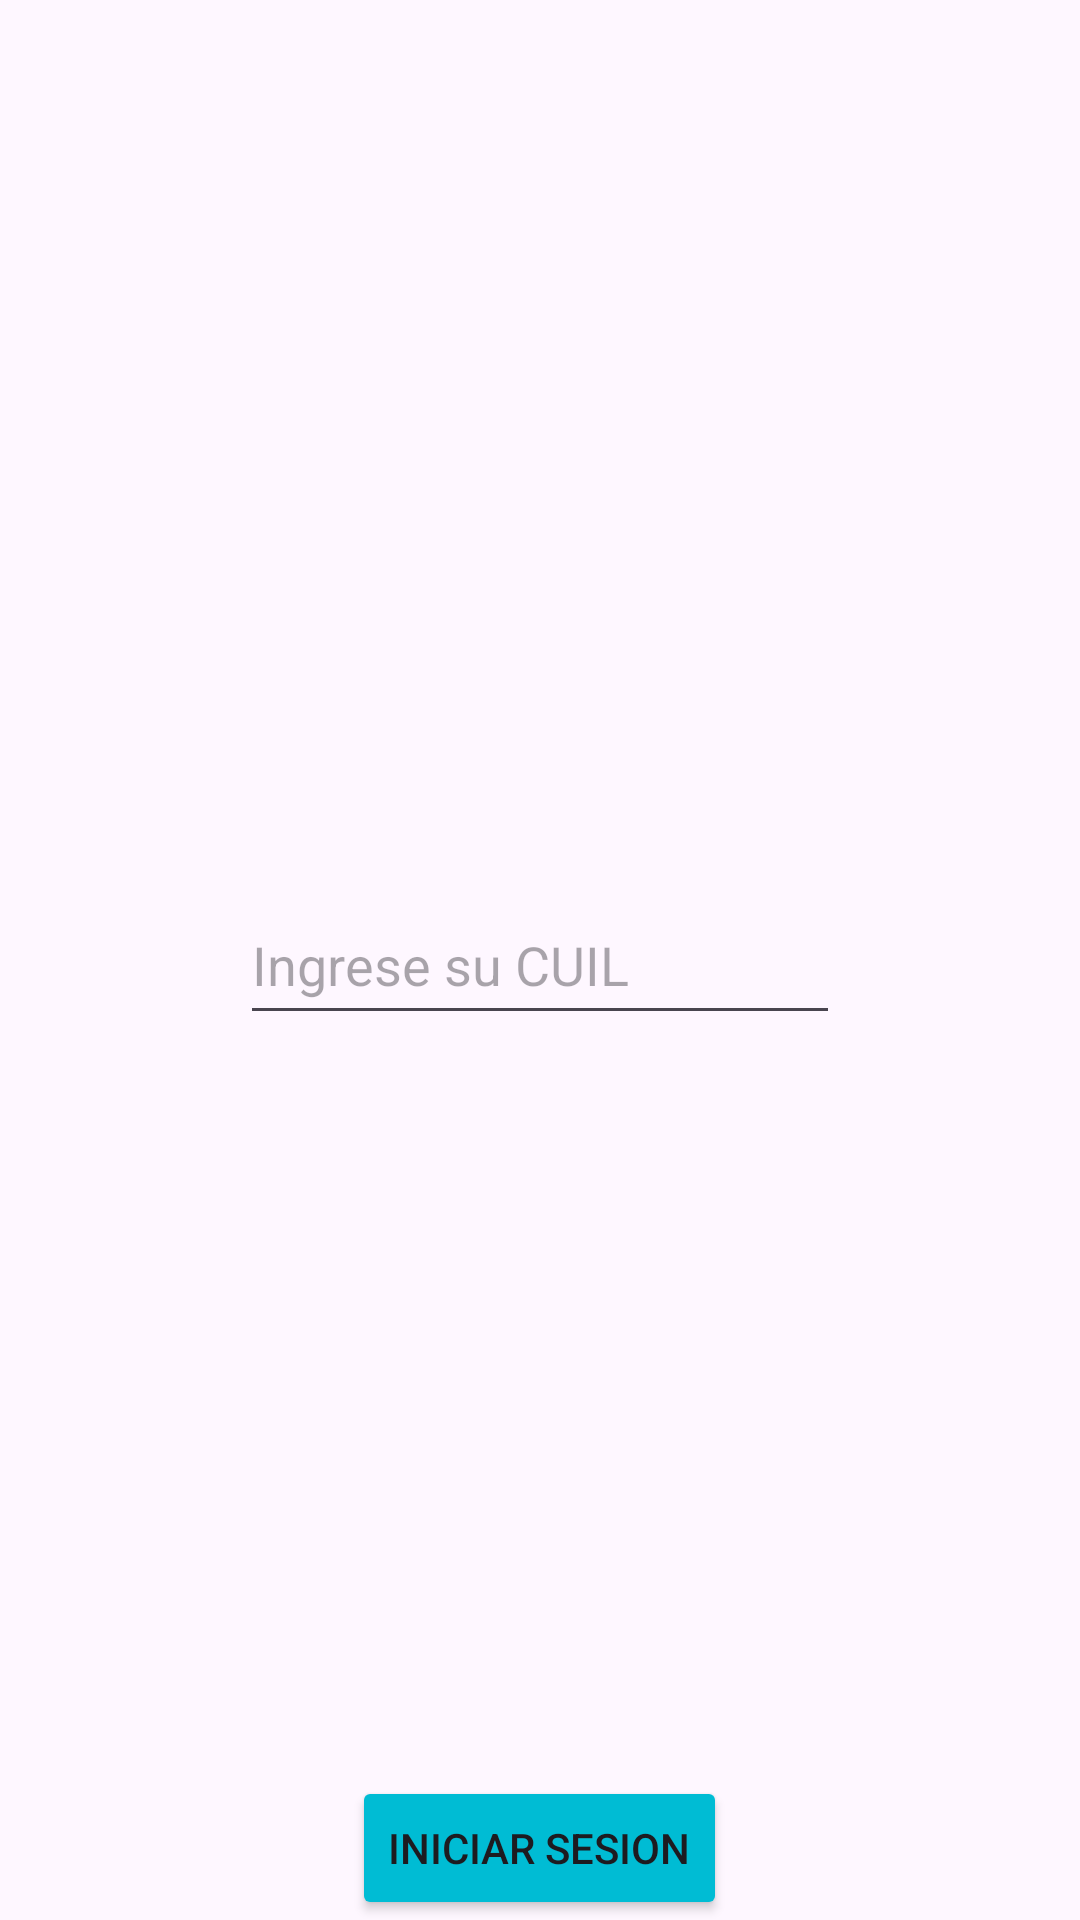

This screen was rendered from an Android layout file. Write that file and the resources it references.
<!-- AndroidManifest.xml: application theme Theme.FirMobile -->
<!-- res/layout/activity_iniciar_sesion.xml -->
<?xml version="1.0" encoding="utf-8"?>
<RelativeLayout xmlns:android="http://schemas.android.com/apk/res/android"
    android:layout_width="match_parent"
    android:layout_height="match_parent"
    >

    <EditText
        android:layout_width="200dp"
        android:layout_height="50dp"
        android:layout_centerInParent="true"
        android:hint="Ingrese su CUIL"></EditText>

    <Button
        android:id="@+id/btnIniciarSesion"
        android:layout_width="wrap_content"
        android:layout_height="wrap_content"
        android:layout_alignParentBottom="true"
        android:layout_centerHorizontal="true"
        android:backgroundTint="#00BCD4"
        android:text="Iniciar sesion"></Button>



</RelativeLayout>
<!-- resources referenced by this layout -->
<resources>
  <style name="Theme.FirMobile" parent="Base.Theme.FirMobile" />
  <style name="Base.Theme.FirMobile" parent="Theme.Material3.DayNight.NoActionBar">
          
          
      </style>
</resources>
